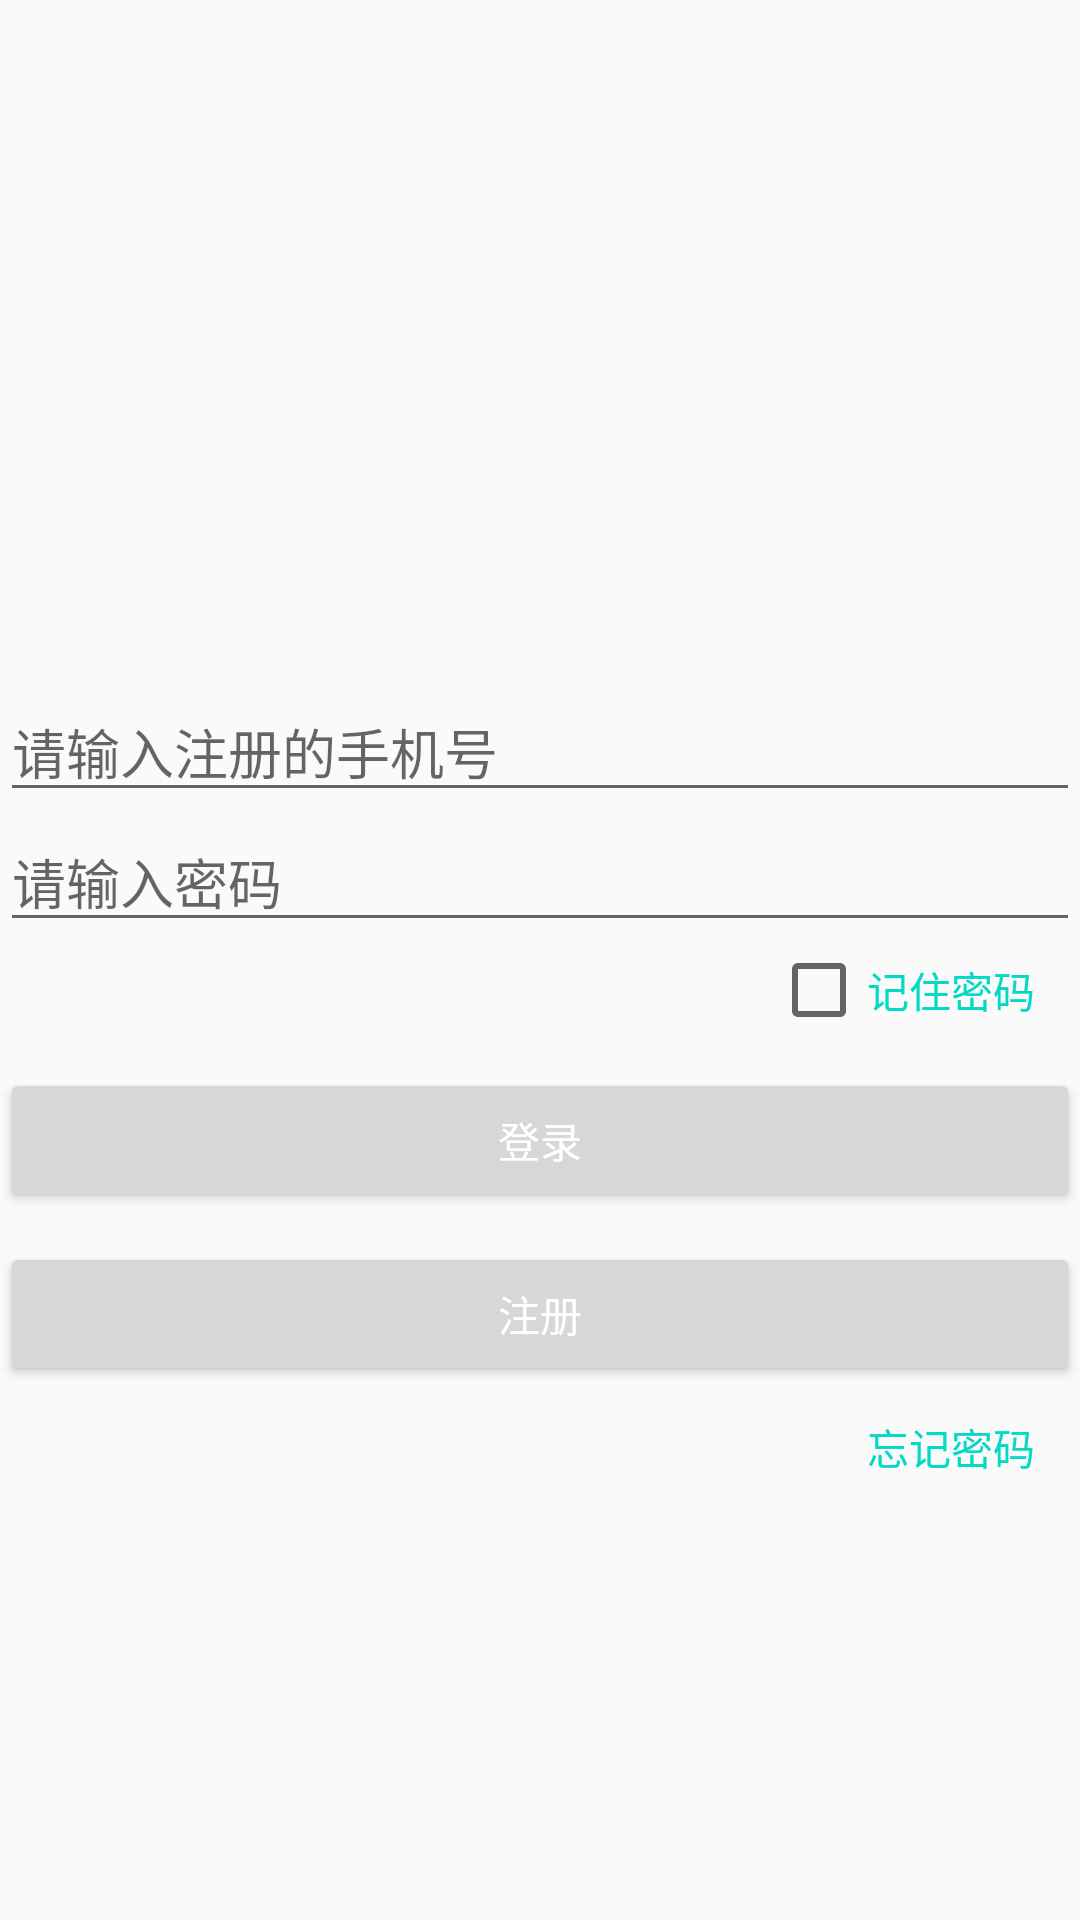

Produce the Android XML layout that renders to this screen, including the resource entries it uses.
<!-- AndroidManifest.xml: application theme AppTheme -->
<!-- res/layout/activity_login.xml -->
<?xml version="1.0" encoding="utf-8"?>
<LinearLayout xmlns:android="http://schemas.android.com/apk/res/android"
    android:id="@+id/activity_login"
    android:layout_width="match_parent"
    android:layout_height="match_parent"
    android:layout_marginLeft="10dp"
    android:layout_marginRight="10dp"
    android:gravity="center"
    android:orientation="vertical">

    <ImageView
        android:layout_width="80dp"
        android:layout_height="80dp"
        android:src="@mipmap/ic_launcher" />

    <EditText
        android:id="@+id/et_phone_num"
        android:layout_width="match_parent"
        android:layout_height="wrap_content"
        android:hint="@string/enter_phone" />


    <EditText
        android:id="@+id/et_password"
        android:layout_width="match_parent"
        android:layout_height="wrap_content"
        android:hint="@string/enter_password"
        android:inputType="textPassword" />

    <LinearLayout
        android:layout_width="match_parent"
        android:layout_height="wrap_content"
        android:layout_marginRight="10dp"
        android:orientation="vertical">

        <CheckBox
            android:id="@+id/keep_password"
            android:layout_width="wrap_content"
            android:layout_height="wrap_content"
            android:layout_gravity="right"
            android:text="@string/text_remenber_pass"
            android:textColor="@color/colorAccent" />
    </LinearLayout>

    <Button
        android:id="@+id/btn_login"
        android:layout_width="match_parent"
        android:layout_height="wrap_content"
        android:layout_marginTop="10dp"
        android:text="@string/text_login"
        android:textColor="#fff" />

    <Button
        android:id="@+id/btn_registered"
        android:layout_width="match_parent"
        android:layout_height="wrap_content"
        android:layout_marginTop="10dp"
        android:text="@string/text_registered"
        android:textColor="#fff" />

    <LinearLayout
        android:layout_width="match_parent"
        android:layout_height="wrap_content"
        android:layout_marginRight="10dp"
        android:layout_marginTop="10dp"
        android:orientation="vertical">

        <TextView
            android:id="@+id/tv_forget"
            android:layout_width="wrap_content"
            android:layout_height="wrap_content"
            android:layout_gravity="right"
            android:text="@string/text_forget_password"
            android:textColor="@color/colorAccent" />
    </LinearLayout>
</LinearLayout>
<!-- resources referenced by this layout -->
<resources>
  <string name="enter_password">请输入密码</string>
  <string name="enter_phone">请输入注册的手机号</string>
  <string name="text_forget_password">忘记密码</string>
  <string name="text_login">登录</string>
  <string name="text_registered">注册</string>
  <string name="text_remenber_pass">记住密码</string>
  <style name="AppTheme" parent="Theme.AppCompat.Light.NoActionBar">
          
          <item name="colorPrimary">@color/colorPrimary</item>
          <item name="colorPrimaryDark">@color/colorPrimaryDark</item>
          <item name="colorAccent">@color/colorAccent</item>
      </style>
  <!-- not gathered from this repository: default colours our renderer supplied (Android Studio template values) -->
  <color name="colorPrimary">#FF6200EE</color>
  <color name="colorPrimaryDark">#FF3700B3</color>
  <color name="colorAccent">#FF03DAC5</color>
</resources>
